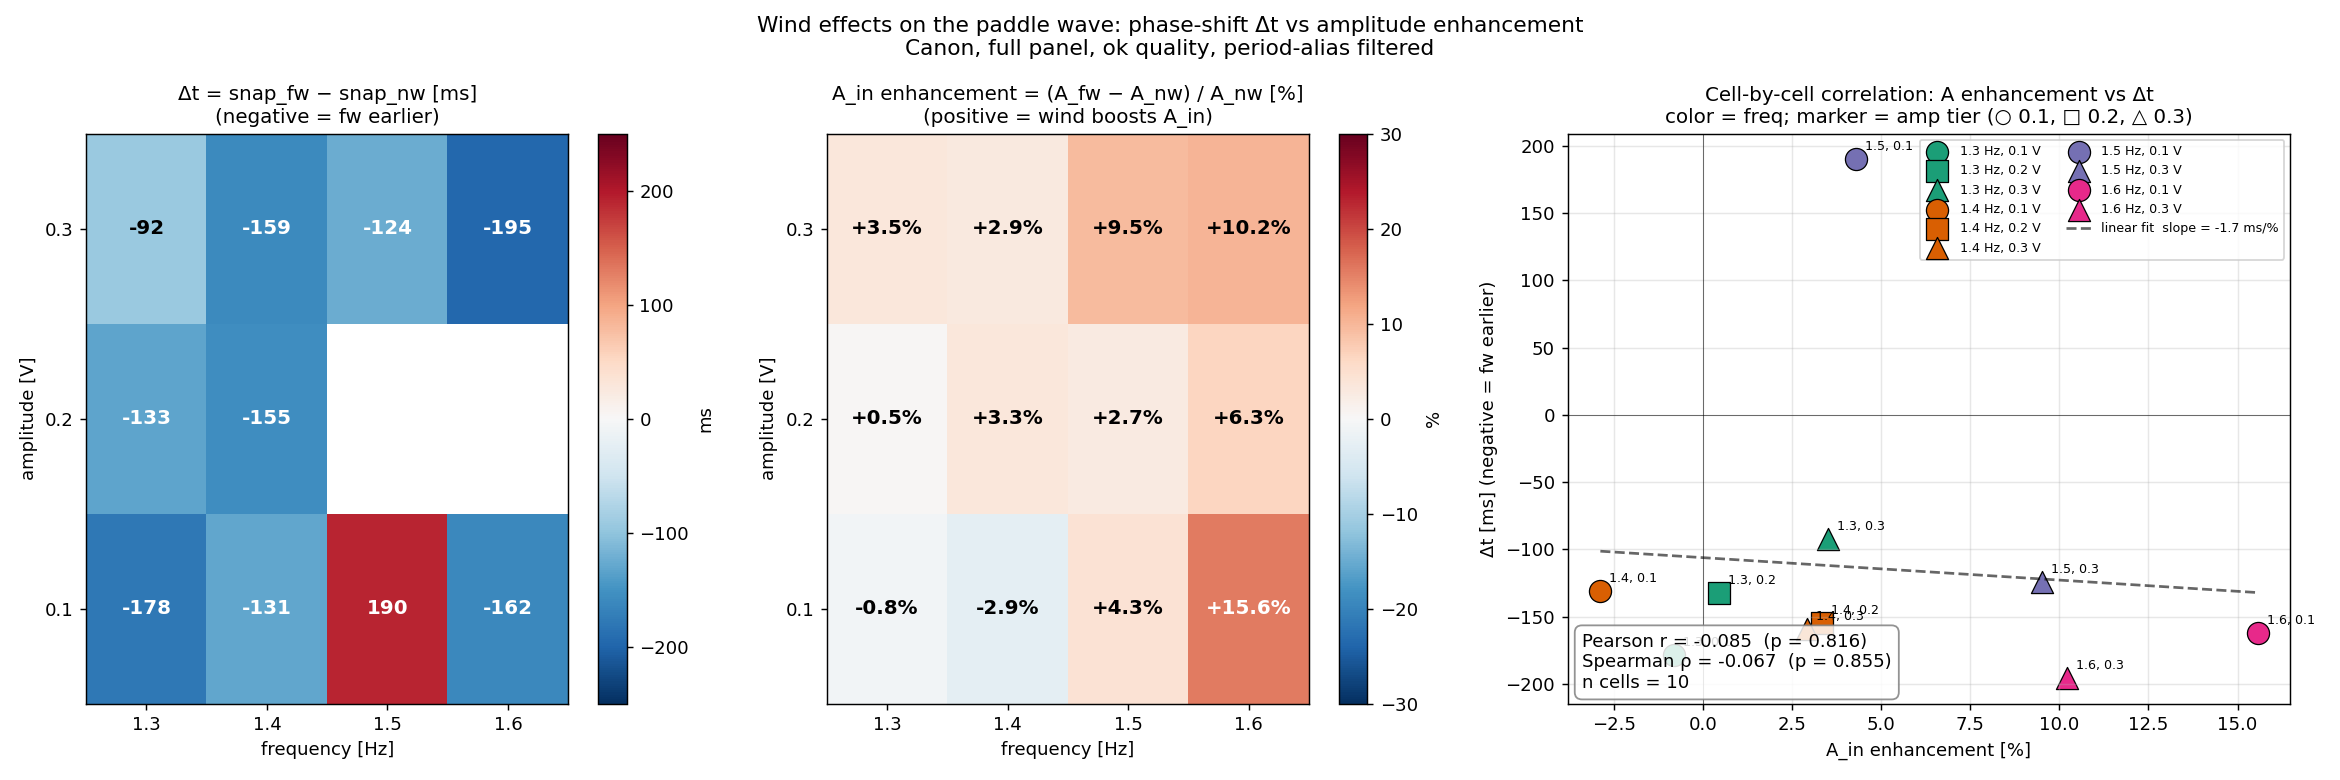

The table this chart was drawn from, first rows:
f_hz, amp_V, n_nw, n_fw, snap_nw_s, snap_fw_s, A_nw_mm, A_fw_mm, A_nw_std, A_fw_std, dt_ms, dt_T, A_enh_pct, alias_flag
1.3, 0.1, 9, 10, 0.2396, 0.0612, 7.558, 7.498, 0.1878, 0.1201, -178.4, -0.2319, -0.8044, False
1.3, 0.2, 2, 3, 0.166, 0.03333, 14.74, 14.8, 0.001193, 0.1625, -132.7, -0.1725, 0.4628, False
1.3, 0.3, 2, 4, 0.106, 0.014, 21.53, 22.29, 0.05876, 0.5041, -92, -0.1196, 3.507, False
1.4, 0.1, 2, 3, 0.336, 0.2053, 8.054, 7.822, 0.06266, 0.4767, -130.7, -0.1829, -2.874, False
1.4, 0.2, 2, 3, 0.26, 0.1053, 15.2, 15.7, 0.175, 0.7445, -154.7, -0.2165, 3.343, False
1.4, 0.3, 2, 4, 0.19, 0.031, 22.46, 23.12, 0.05267, 0.4083, -159.0, -0.2226, 2.918, False
1.5, 0.1, 2, 2, -0.21, -0.02, 7.653, 7.982, 0.1339, 0.3245, 190.0, 0.285, 4.292, False
1.5, 0.2, 2, 3, -0.286, 0.212, 15.09, 15.49, 0.005398, 0.6134, , 0.747, 2.705, True
1.5, 0.3, 2, 4, 0.23, 0.106, 21.4, 23.44, 0.1292, 0.7566, -124, -0.186, 9.524, False
1.6, 0.1, 2, 3, -0.042, -0.204, 7.132, 8.242, 0.03186, 0.3979, -162, -0.2592, 15.56, False
1.6, 0.2, 2, 3, -0.18, 0.2853, 14.69, 15.62, 0.106, 0.6627, , 0.7445, 6.342, True
1.6, 0.3, 3, 5, 0.2707, 0.0752, 21, 23.15, 0.161, 0.8529, -195.5, -0.3127, 10.21, False
